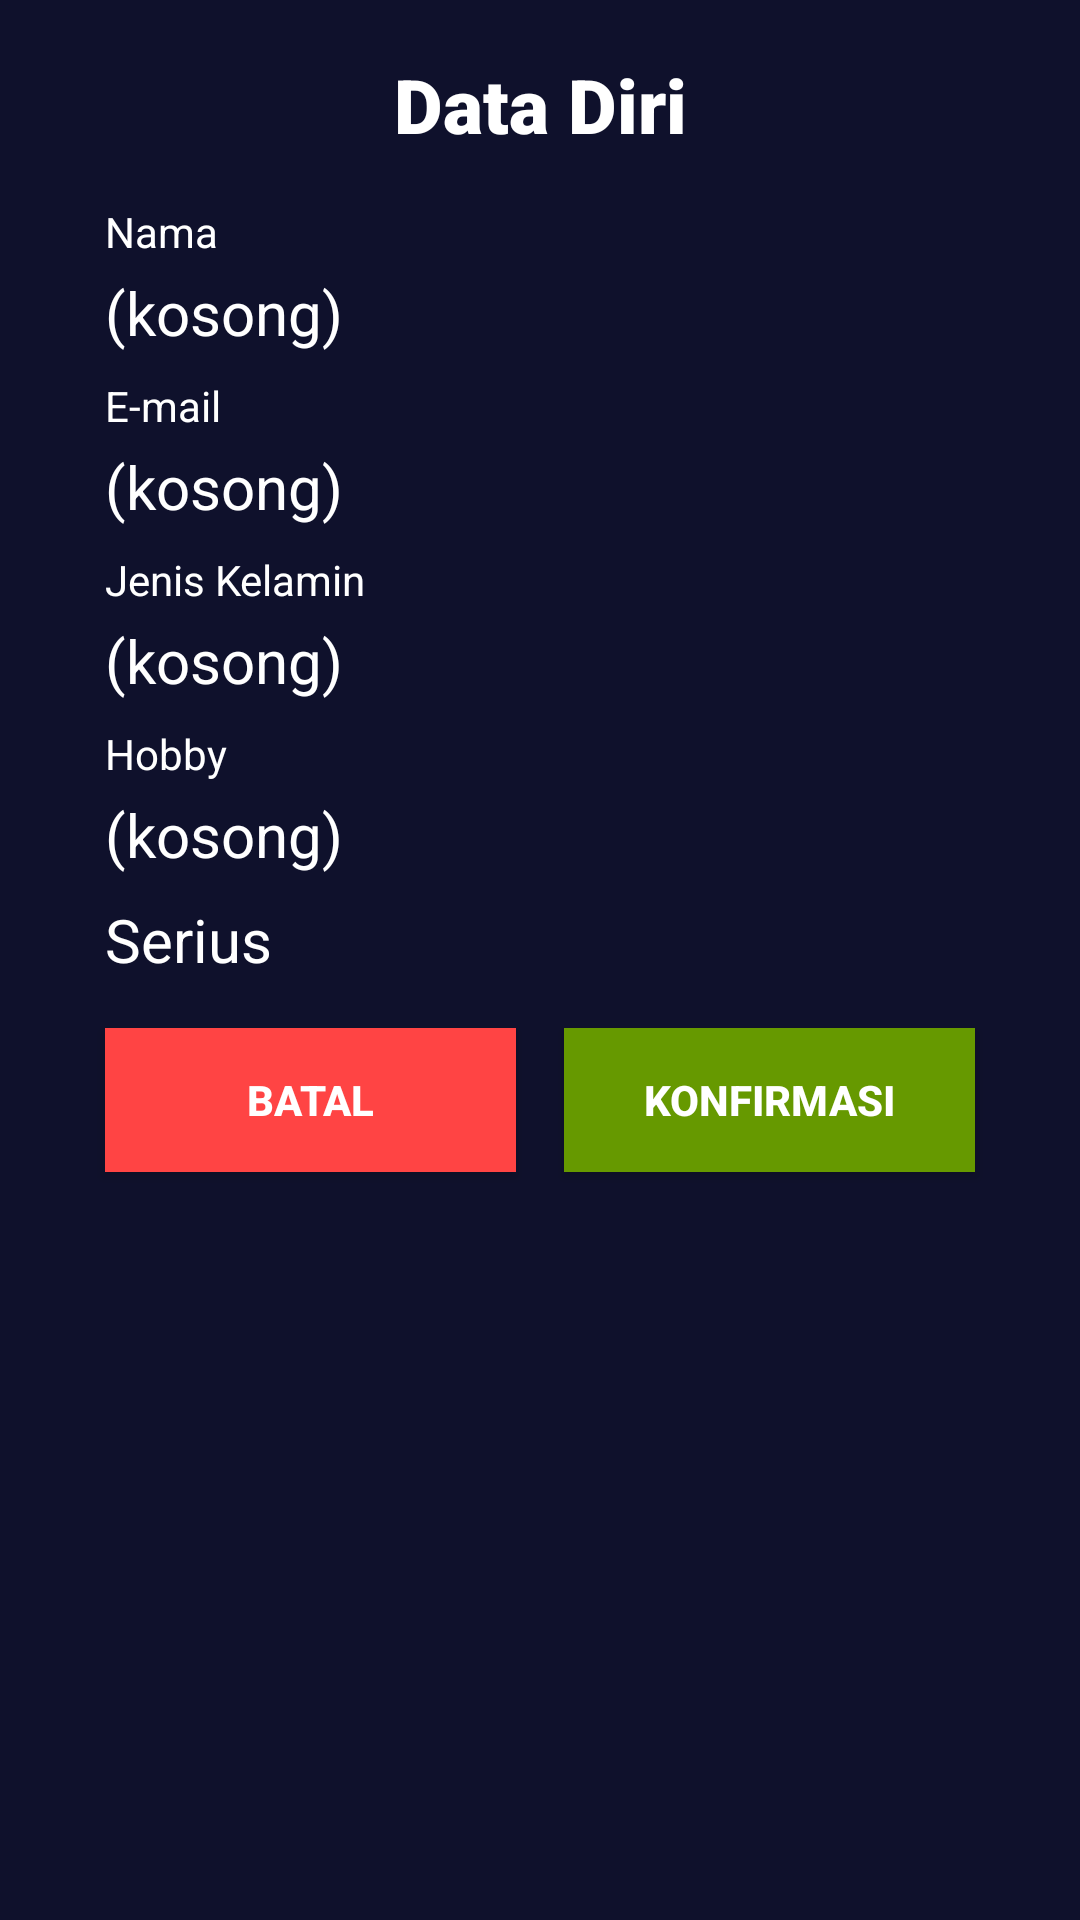

Reconstruct the res/layout file that produces this screen, plus the resources it refers to.
<!-- AndroidManifest.xml: application theme AppTheme -->
<!-- res/layout/dialog_datadiri.xml -->
<?xml version="1.0" encoding="utf-8"?>
<android.support.constraint.ConstraintLayout xmlns:android="http://schemas.android.com/apk/res/android"
    xmlns:app="http://schemas.android.com/apk/res-auto"
    xmlns:tools="http://schemas.android.com/tools"
    android:layout_width="match_parent"
    android:layout_height="match_parent"
    android:background="#0F112C"
    android:padding="10dp">

    <android.support.constraint.Guideline
        android:id="@+id/v_guideline1"
        android:layout_width="wrap_content"
        android:layout_height="wrap_content"
        android:orientation="vertical"
        app:layout_constraintGuide_percent="0.05" />

    <android.support.constraint.Guideline
        android:id="@+id/v_guideline2"
        android:layout_width="wrap_content"
        android:layout_height="wrap_content"
        android:orientation="vertical"
        app:layout_constraintGuide_percent="0.95" />

    <android.support.constraint.Guideline
        android:id="@+id/v_guideline3"
        android:layout_width="wrap_content"
        android:layout_height="wrap_content"
        android:orientation="vertical"
        app:layout_constraintGuide_percent="0.50" />

    <TextView
        android:id="@+id/TV_judul2"
        android:layout_width="wrap_content"
        android:layout_height="wrap_content"
        android:layout_marginEnd="8dp"
        android:layout_marginStart="8dp"
        android:layout_marginTop="8dp"
        android:fontFamily="sans-serif-black"
        android:text="Data Diri"
        android:textColor="#FFFFFF"
        android:textSize="25sp"
        app:layout_constraintEnd_toStartOf="@+id/v_guideline2"
        app:layout_constraintStart_toStartOf="@+id/v_guideline1"
        app:layout_constraintTop_toTopOf="parent" />

    <TextView
        android:id="@+id/TV_jnama"
        android:layout_width="wrap_content"
        android:layout_height="wrap_content"
        android:layout_marginStart="8dp"
        android:layout_marginTop="16dp"
        android:text="Nama"
        android:textColor="#FFFFFF"
        app:layout_constraintStart_toStartOf="@+id/v_guideline1"
        app:layout_constraintTop_toBottomOf="@+id/TV_judul2"
        android:layout_marginLeft="8dp" />

    <TextView
        android:id="@+id/TV_vnama"
        android:layout_width="wrap_content"
        android:layout_height="wrap_content"
        android:layout_marginStart="8dp"
        android:layout_marginTop="4dp"
        android:text="(kosong)"
        android:textColor="#FFFFFF"
        android:textSize="20sp"
        app:layout_constraintStart_toStartOf="@+id/v_guideline1"
        app:layout_constraintTop_toBottomOf="@+id/TV_jnama" />

    <TextView
        android:id="@+id/TV_jemail"
        android:layout_width="wrap_content"
        android:layout_height="wrap_content"
        android:layout_marginStart="8dp"
        android:layout_marginTop="8dp"
        android:text="E-mail"
        android:textColor="#FFFFFF"
        app:layout_constraintStart_toStartOf="@+id/v_guideline1"
        app:layout_constraintTop_toBottomOf="@+id/TV_vnama" />

    <TextView
        android:id="@+id/TV_vemail"
        android:layout_width="wrap_content"
        android:layout_height="wrap_content"
        android:layout_marginStart="8dp"
        android:layout_marginTop="4dp"
        android:text="(kosong)"
        android:textColor="#FFFFFF"
        android:textSize="20sp"
        app:layout_constraintStart_toStartOf="@+id/v_guideline1"
        app:layout_constraintTop_toBottomOf="@+id/TV_jemail" />

    <TextView
        android:id="@+id/TV_jjk"
        android:layout_width="wrap_content"
        android:layout_height="wrap_content"
        android:layout_marginStart="8dp"
        android:layout_marginTop="8dp"
        android:text="Jenis Kelamin"
        android:textColor="#FFFFFF"
        app:layout_constraintStart_toStartOf="@+id/v_guideline1"
        app:layout_constraintTop_toBottomOf="@+id/TV_vemail" />

    <TextView
        android:id="@+id/TV_vjk"
        android:layout_width="wrap_content"
        android:layout_height="wrap_content"
        android:layout_marginStart="8dp"
        android:layout_marginTop="4dp"
        android:text="(kosong)"
        android:textColor="#FFFFFF"
        android:textSize="20sp"
        app:layout_constraintStart_toStartOf="@+id/v_guideline1"
        app:layout_constraintTop_toBottomOf="@+id/TV_jjk" />

    <TextView
        android:id="@+id/TV_jhobby"
        android:layout_width="wrap_content"
        android:layout_height="wrap_content"
        android:layout_marginStart="8dp"
        android:layout_marginTop="8dp"
        android:text="Hobby"
        android:textColor="#FFFFFF"
        app:layout_constraintStart_toStartOf="@+id/v_guideline1"
        app:layout_constraintTop_toBottomOf="@+id/TV_vjk" />

    <TextView
        android:id="@+id/TV_vhobby"
        android:layout_width="wrap_content"
        android:layout_height="wrap_content"
        android:layout_marginStart="8dp"
        android:layout_marginTop="4dp"
        android:text="(kosong)"
        android:textColor="#FFFFFF"
        android:textSize="20sp"
        app:layout_constraintStart_toStartOf="@+id/v_guideline1"
        app:layout_constraintTop_toBottomOf="@+id/TV_jhobby" />

    <TextView
        android:id="@+id/TV_vserius"
        android:layout_width="wrap_content"
        android:layout_height="wrap_content"
        android:layout_marginStart="8dp"
        android:layout_marginTop="8dp"
        android:text="Serius"
        android:textColor="#FFFFFF"
        android:textSize="20sp"
        app:layout_constraintStart_toStartOf="@+id/v_guideline1"
        app:layout_constraintTop_toBottomOf="@+id/TV_vhobby" />

    <Button
        android:id="@+id/B_batal"
        android:layout_width="0dp"
        android:layout_height="wrap_content"
        android:layout_marginEnd="8dp"
        android:layout_marginStart="8dp"
        android:layout_marginTop="16dp"
        android:background="@android:color/holo_red_light"
        android:text="Batal"
        android:textColor="#FFFFFF"
        android:textStyle="bold"
        app:layout_constraintEnd_toStartOf="@+id/v_guideline3"
        app:layout_constraintStart_toStartOf="@+id/v_guideline1"
        app:layout_constraintTop_toBottomOf="@+id/TV_vserius" />

    <Button
        android:id="@+id/B_konfirmasi"
        android:layout_width="0dp"
        android:layout_height="wrap_content"
        android:layout_marginEnd="8dp"
        android:layout_marginStart="8dp"
        android:layout_marginTop="16dp"
        android:background="@android:color/holo_green_dark"
        android:text="Konfirmasi"
        android:textColor="#FFFFFF"
        android:textStyle="bold"
        app:layout_constraintEnd_toStartOf="@+id/v_guideline2"
        app:layout_constraintStart_toStartOf="@+id/v_guideline3"
        app:layout_constraintTop_toBottomOf="@+id/TV_vserius" />

</android.support.constraint.ConstraintLayout>
<!-- resources referenced by this layout -->
<resources>
  <style name="AppTheme" parent="Theme.AppCompat.Light.DarkActionBar">
          
          <item name="colorPrimary">#0F112C</item>
          <item name="colorPrimaryDark">@color/colorPrimaryDark</item>
          <item name="colorAccent">#FFFFFF</item>
      </style>
  <color name="colorPrimaryDark">#0F112C</color>
</resources>
